Run: headless pygame with SDL's dummy video driver; simulated clock (each Clock.tick advances the game by its frame time, no real sleeping); random seed 0; keys injected as events and as key.get_pressed() state; no mouse input.
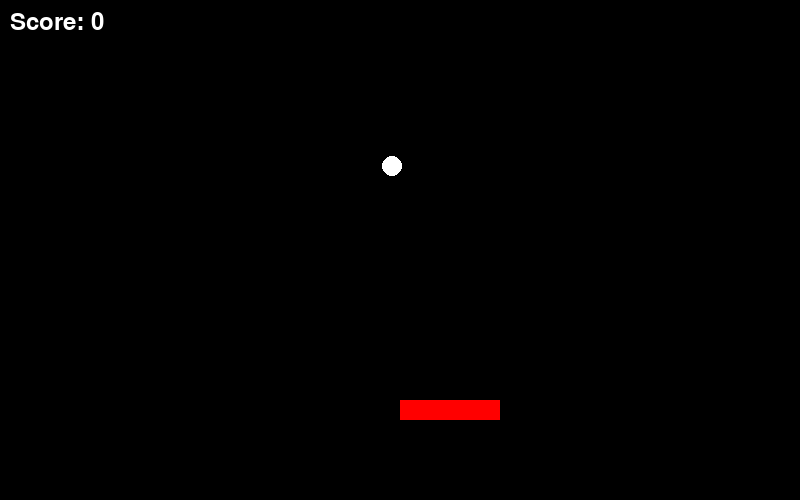
Frame 1 of 4 · flips 1–60 · no input
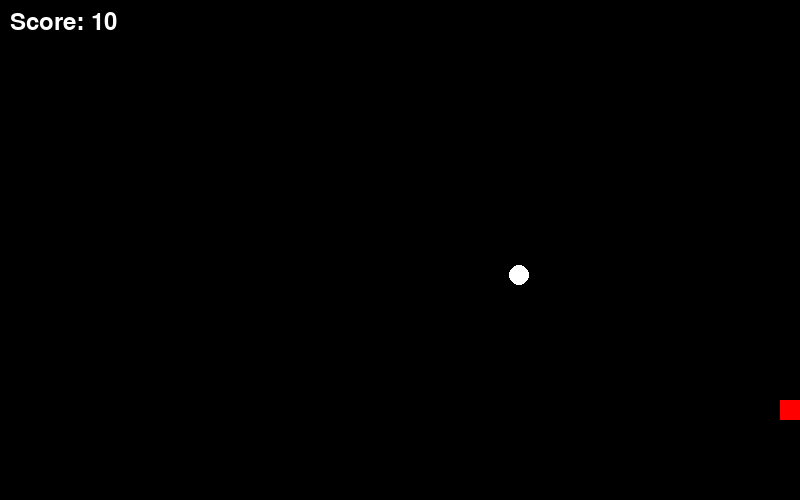
Frame 2 of 4 · flips 61–180 · tapped SPACE, RETURN · held RIGHT (→), D
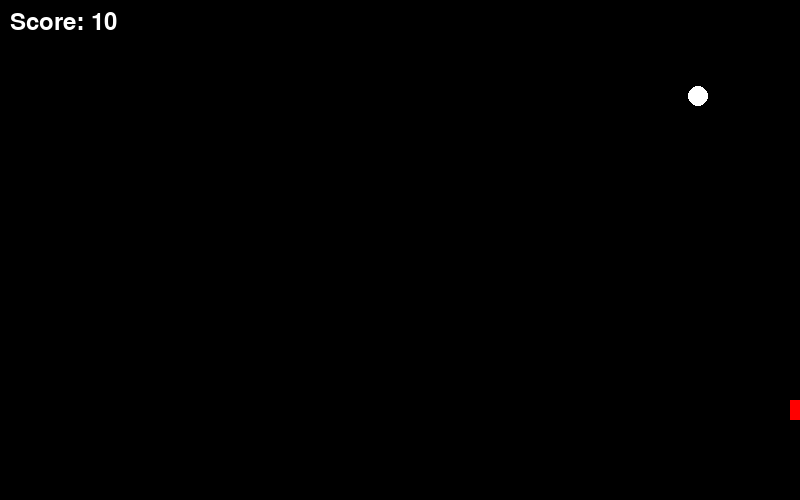
Frame 3 of 4 · flips 181–300 · held DOWN (↓), S
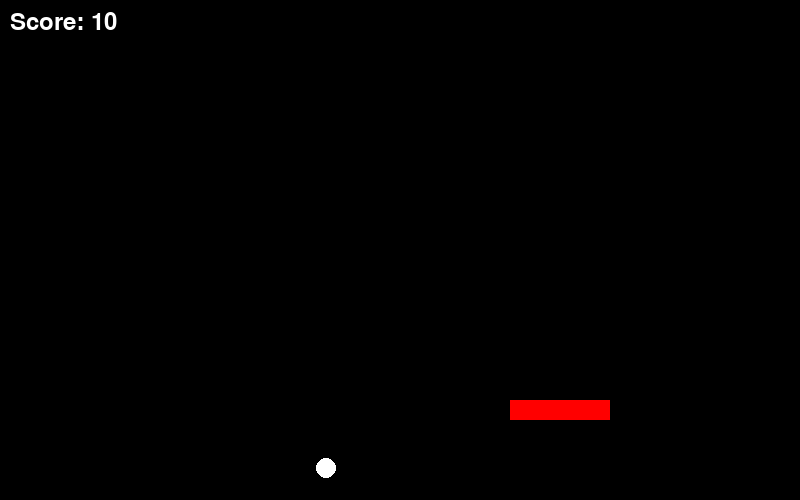
Frame 4 of 4 · flips 301–420 · held LEFT (←), A, UP (↑), W

The pygame program that drew these frames:

import pygame
from random import choice, randint

pygame.init()
pygame.display.set_caption("Simple Game")
screen = pygame.display.set_mode((800, 500))
clock = pygame.time.Clock()
font = pygame.font.Font(None, 36)
running = True

#Points
score = int(0)

#Definition of player properties
player_x = screen.get_width() / 2 
player_y = screen.get_height() - 100
player_speed = 5

#Definition of ball properties
ball_x = randint(10, int(screen.get_width()-10))
ball_y = 10
ball_velocity = 3
ball_direction = choice(["n", "s", "nl", "no", "sl", "so"])

#Function to verify the limits of the screen and the player
def Limits():
    global player_x, player_y
    #The player will apear in the inverse side
    if player_x > screen.get_width():
        player_x = 0
    elif player_x+100 < 0:
        player_x = screen.get_width()

#Function to verify the ball moviment
def Ball_Moviment():
    global ball_x, ball_y, ball_direction
    if ball_direction == "n":
        ball_y -= ball_velocity
    elif ball_direction == "no":
        ball_x -= ball_velocity
        ball_y -= ball_velocity
    elif ball_direction == "nl":
        ball_x += ball_velocity
        ball_y -= ball_velocity
    elif ball_direction == "s":
        ball_y += ball_velocity
    elif ball_direction == "so":
        ball_x -= ball_velocity
        ball_y += ball_velocity
    elif ball_direction == "sl":
        ball_x += ball_velocity
        ball_y += ball_velocity

    #print(f"Ball: X={ball_x}, Y={ball_y}")    

#Function to verify the ball colision
def Ball_Colision():
    global ball_x, ball_y, ball_direction
    if ball_y >= screen.get_height():
        opt = ["n", "nl", "no"]
        ball_direction = choice(opt) 
    elif ball_y <= 0:
        opt = ["s", "sl", "so"]
        ball_direction = choice(opt)
    elif ball_x >= screen.get_width():
        opt = ["no", "so"]
        ball_direction = choice(opt)
    elif ball_x <= 0:
        opt = ["nl", "sl"]
        ball_direction = choice(opt)

#Funcion to verify the position bettwen the player and the ball
def Position():
    global player_x, player_y, ball_x, ball_y, ball_direction, ball_velocity, score
    if (player_x < ball_x < player_x+100) and (player_y < ball_y < player_y+20):
        opt = ["n", "nl", "no"]
        ball_direction = choice(opt)
        ball_velocity += 0.1
        score += 10
    #Reset the game    
    elif ball_y >= screen.get_height():
        score = 0
        ball_velocity = 3
        player_x = screen.get_width() / 2
        ball_x = randint(10, int(screen.get_width()-10))
        ball_y = 10

#Game loop
while running:
    Limits()
    Ball_Moviment()
    Ball_Colision()
    Position()
        
    for event in pygame.event.get():
        if event.type == pygame.QUIT:
            running = False

    #Clear the screen
    screen.fill("black")

    #Draw in the screen
    pygame.draw.circle(screen, "white", (ball_x, ball_y), 10)
    pygame.draw.rect(screen, "red", (player_x, player_y, 100, 20))

    #Controls
    keys = pygame.key.get_pressed()
    if keys[pygame.K_a]:
        player_x -= player_speed
    if keys[pygame.K_d]:
        player_x += player_speed
    if keys[pygame.K_LEFT]:
        player_x -= player_speed
    if keys[pygame.K_RIGHT]:
        player_x += player_speed

    #Update screen
    Score_Text = font.render(f"Score: {score}", True, "white")
    screen.blit(Score_Text, (10, 10))
    pygame.display.flip()
    clock.tick(60)

pygame.quit()
